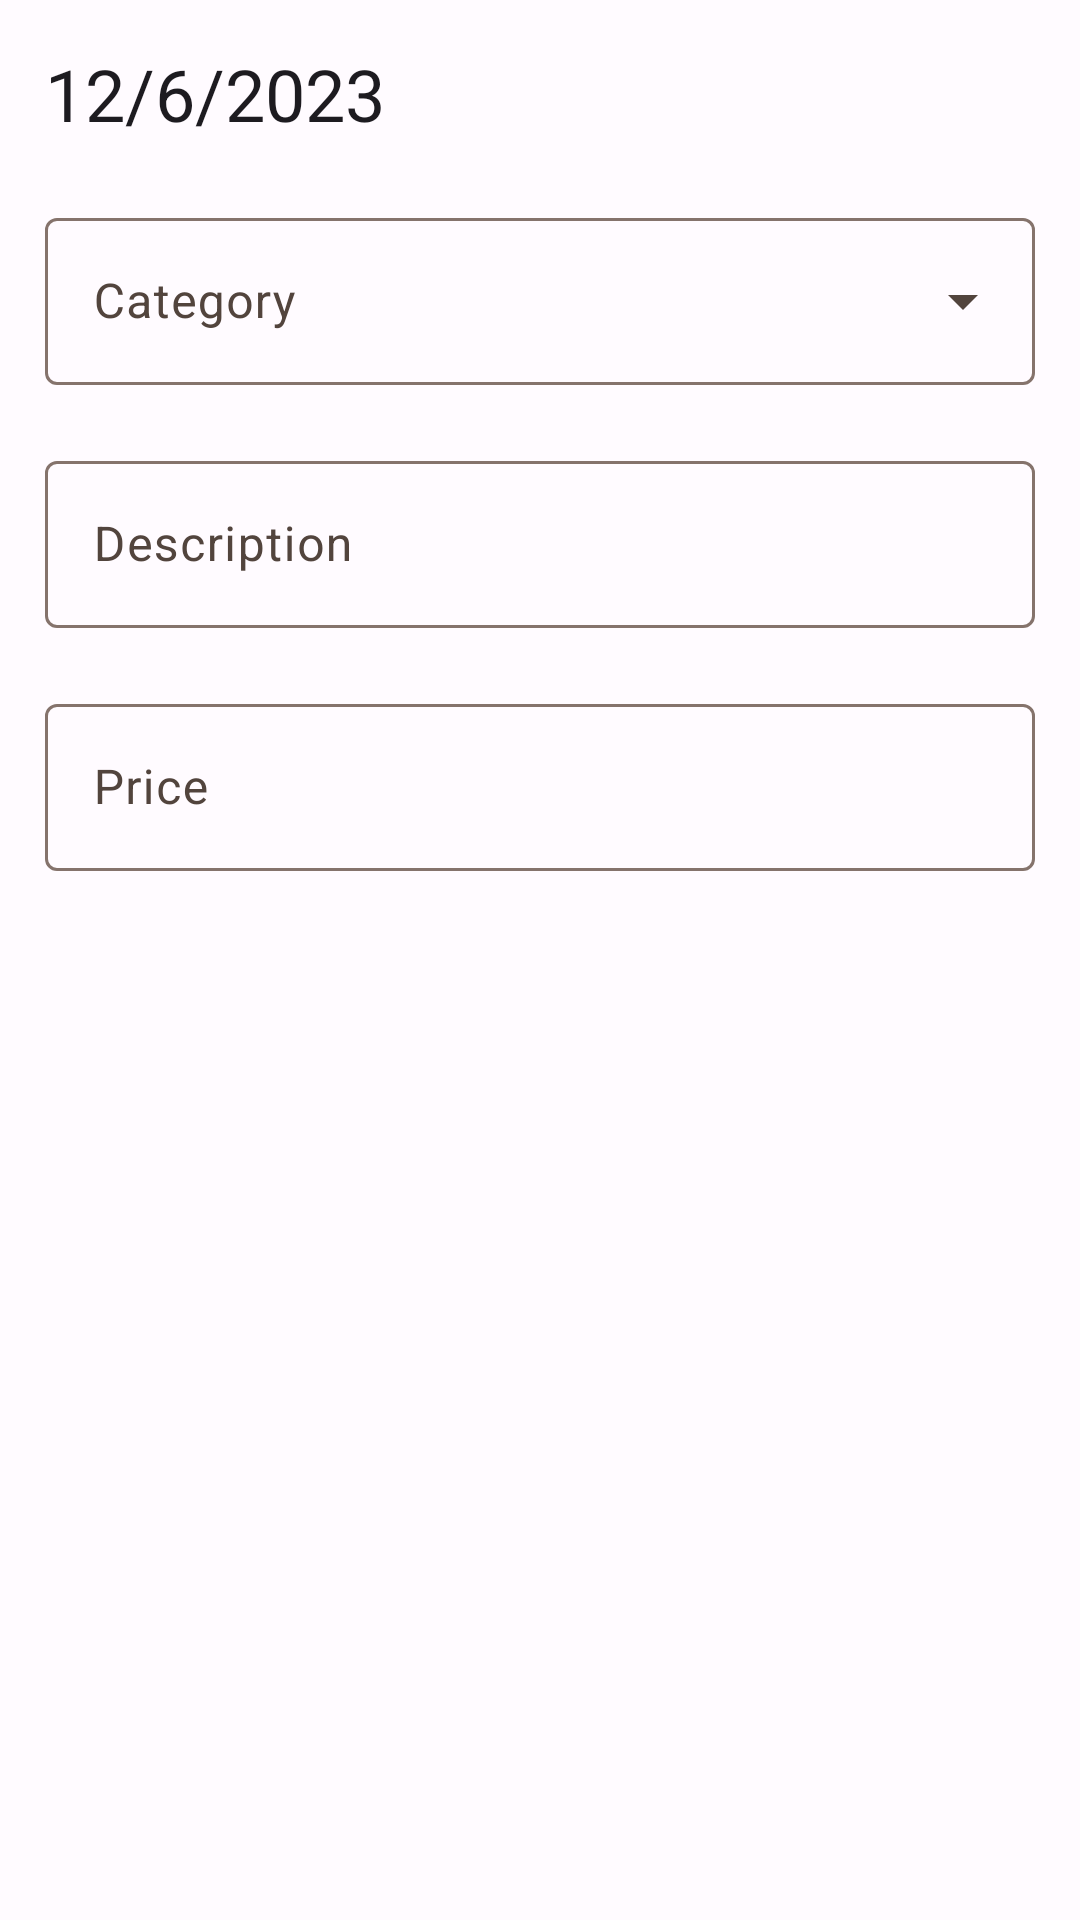

Here is an Android app screen rendered from its layout file. Give the layout XML and the strings, colors and styles it references.
<!-- AndroidManifest.xml: application theme Theme.ExpenceTracker -->
<!-- res/layout/dialog_update_transaction.xml -->
<?xml version="1.0" encoding="utf-8"?>
<LinearLayout xmlns:android="http://schemas.android.com/apk/res/android"
    android:layout_width="match_parent"
    android:layout_height="match_parent"
    android:orientation="vertical"
    android:padding="5sp">
    <TextView
        android:id="@+id/tvUpdateDate"
        android:layout_width="match_parent"
        android:layout_height="wrap_content"
        android:padding="10sp"

        android:text="@string/dialog_date"
        style="@style/TextAppearance.Title.Large.Regular"/>

    <com.google.android.material.textfield.TextInputLayout
        android:layout_width="match_parent"
        android:layout_height="wrap_content"
        android:padding="10sp"
        style="@style/Widget.Material3.TextInputLayout.OutlinedBox.ExposedDropdownMenu">

        <AutoCompleteTextView
            android:id="@+id/ddUpdateCategory"
            android:layout_width="match_parent"
            android:layout_height="wrap_content"
            android:inputType="none"
            android:ellipsize="end"
            android:maxLines="1"
            android:hint="@string/hint_dd_category"/>

    </com.google.android.material.textfield.TextInputLayout>

    <com.google.android.material.textfield.TextInputLayout
        android:layout_width="match_parent"
        android:layout_height="wrap_content"
        android:padding="10sp"
        android:hint="@string/label_description"
        style="@style/Widget.Material3.TextInputLayout.OutlinedBox">

        <com.google.android.material.textfield.TextInputEditText
            android:id="@+id/etUpdateDescription"
            android:layout_width="match_parent"
            android:layout_height="wrap_content"
            android:inputType="text"/>

    </com.google.android.material.textfield.TextInputLayout>

    <com.google.android.material.textfield.TextInputLayout
        android:layout_width="match_parent"
        android:layout_height="wrap_content"
        android:padding="10sp"
        android:hint="@string/label_price"
        style="@style/Widget.Material3.TextInputLayout.OutlinedBox">

        <com.google.android.material.textfield.TextInputEditText
            android:id="@+id/etUpdatePrice"
            android:layout_width="match_parent"
            android:layout_height="wrap_content"
            android:inputType="numberDecimal"
            android:maxLines="1" />

    </com.google.android.material.textfield.TextInputLayout>


</LinearLayout>
<!-- resources referenced by this layout -->
<resources>
  <string name="dialog_date">12/6/2023</string>
  <string name="hint_dd_category">Category</string>
  <string name="label_description">Description</string>
  <string name="label_price">Price</string>
  <style name="TextAppearance.Title.Large.Regular" parent="TextAppearance.Material3.TitleLarge">
          <item name="fontFamily">@font/roboto_light_italic</item>
          <item name="android:textStyle">normal</item>
          <item name="android:textAllCaps">false</item>
          <item name="android:textSize">24sp</item>
          <item name="android:letterSpacing">0</item>
      </style>
  <color name="md_theme_light_primary">#A23F00</color>
  <color name="md_theme_light_onPrimary">#FFFFFF</color>
  <color name="md_theme_light_primaryContainer">#FFDBCC</color>
  <color name="md_theme_light_onPrimaryContainer">#351000</color>
  <color name="md_theme_light_secondary">#006971</color>
  <color name="md_theme_light_onSecondary">#FFFFFF</color>
  <color name="md_theme_light_secondaryContainer">#87F3FF</color>
  <color name="md_theme_light_onSecondaryContainer">#002023</color>
  <color name="md_theme_light_tertiary">#006D3C</color>
  <color name="md_theme_light_onTertiary">#FFFFFF</color>
  <color name="md_theme_light_tertiaryContainer">#79FCAB</color>
  <color name="md_theme_light_onTertiaryContainer">#00210E</color>
  <color name="md_theme_light_error">#BA1A1A</color>
  <color name="md_theme_light_errorContainer">#FFDAD6</color>
  <color name="md_theme_light_onError">#FFFFFF</color>
  <color name="md_theme_light_onErrorContainer">#410002</color>
  <color name="md_theme_light_background">#FFFBFF</color>
  <color name="md_theme_light_onBackground">#201A18</color>
  <color name="md_theme_light_surface">#FFFBFF</color>
  <color name="md_theme_light_onSurface">#201A18</color>
  <color name="md_theme_light_surfaceVariant">#F4DED5</color>
  <color name="md_theme_light_onSurfaceVariant">#52443D</color>
  <color name="md_theme_light_outline">#85736C</color>
  <color name="md_theme_light_inverseOnSurface">#FBEEE9</color>
  <color name="md_theme_light_inverseSurface">#362F2C</color>
  <color name="md_theme_light_inversePrimary">#FFB695</color>
</resources>
